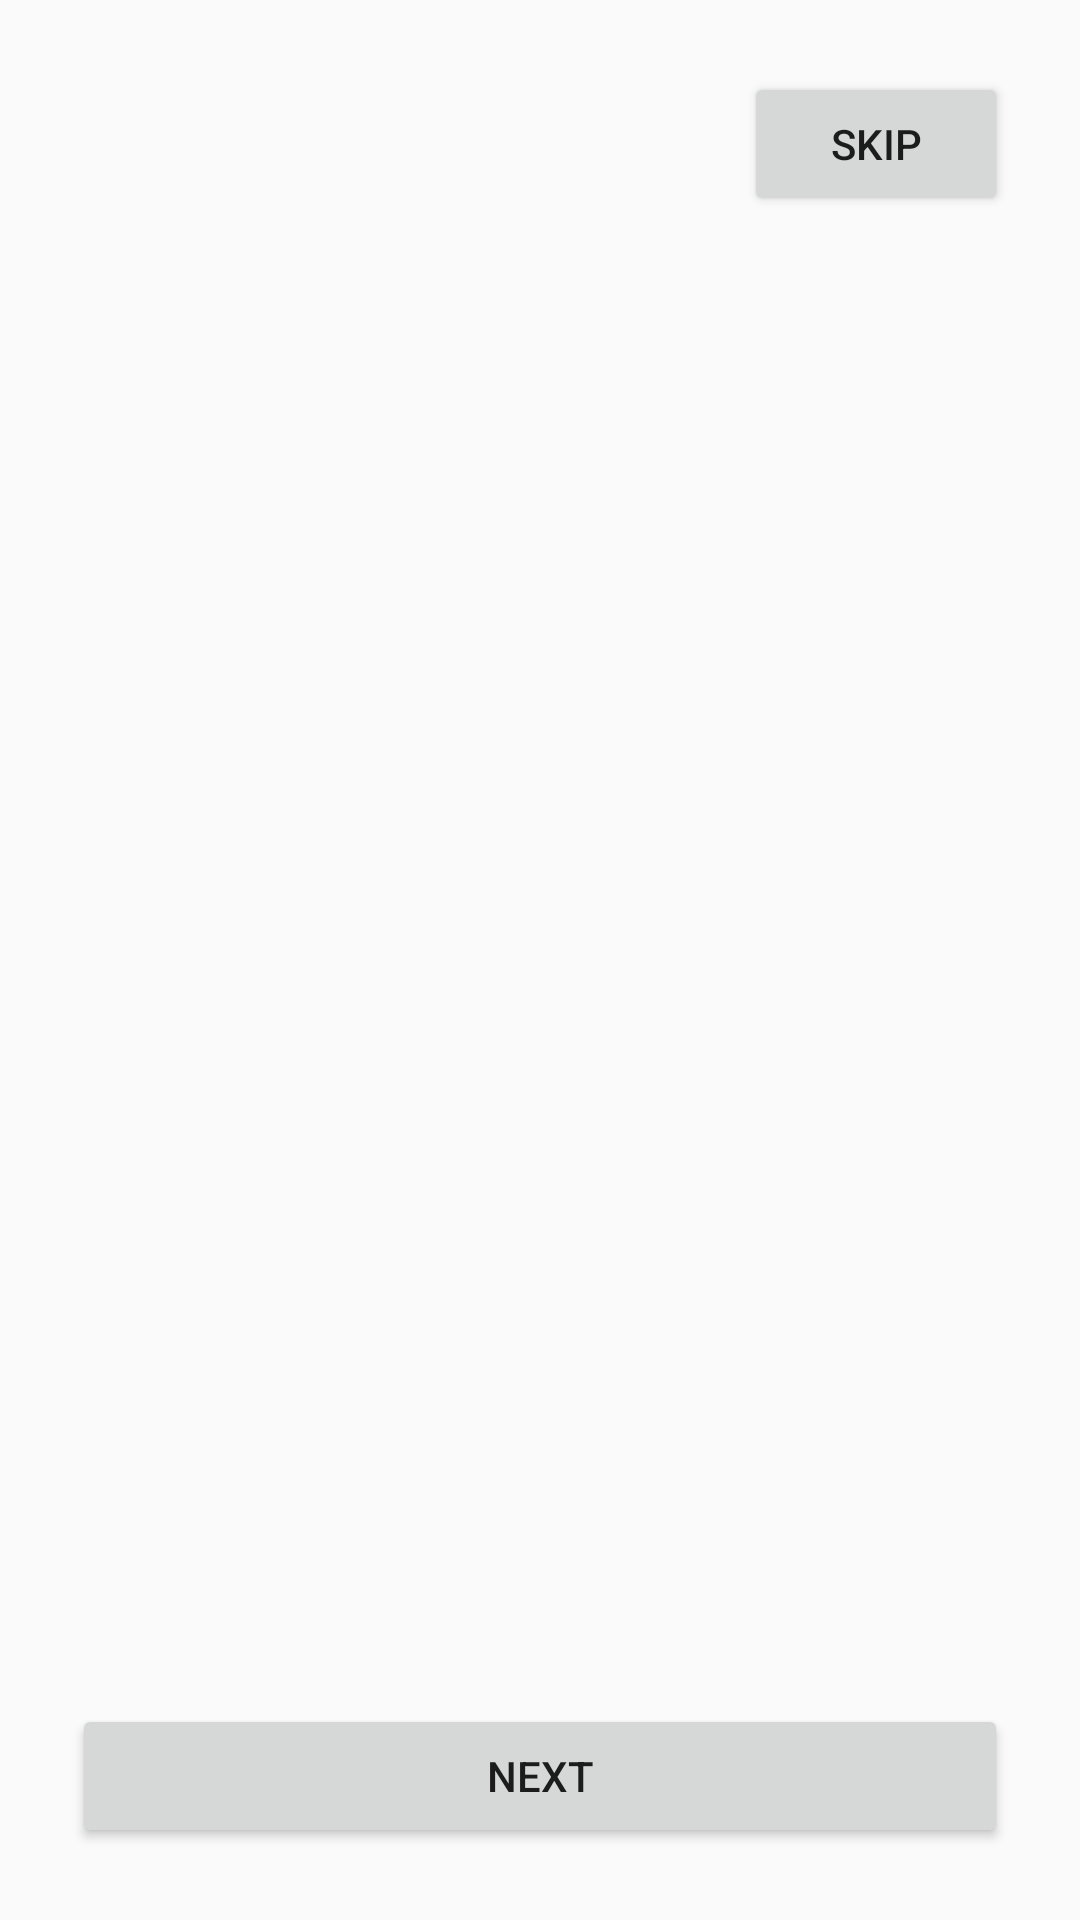

Write the Android layout XML for this screen, with the resource values it uses.
<!-- AndroidManifest.xml: application theme Theme.StudyMentor -->
<!-- res/layout/activity_onboarding.xml -->
<?xml version="1.0" encoding="utf-8"?>
<LinearLayout xmlns:android="http://schemas.android.com/apk/res/android"
    android:layout_width="match_parent"
    android:layout_height="match_parent"
    android:orientation="vertical"
    android:background="?android:attr/colorBackground"
    android:padding="@dimen/spacing_lg">

    
    <FrameLayout
        android:layout_width="match_parent"
        android:layout_height="wrap_content">

        <Button
            android:id="@+id/onboarding_skip"
            style="@style/StudyMentorButton.Outlined"
            android:layout_width="wrap_content"
            android:layout_height="wrap_content"
            android:layout_gravity="end"
            android:minHeight="@dimen/touch_button"
            android:text="@string/onboarding_skip" />
    </FrameLayout>

    
    <androidx.viewpager2.widget.ViewPager2
        android:id="@+id/onboarding_pager"
        android:layout_width="match_parent"
        android:layout_height="0dp"
        android:layout_weight="1" />

    
    <LinearLayout
        android:layout_width="match_parent"
        android:layout_height="wrap_content"
        android:gravity="center_horizontal"
        android:orientation="vertical">

        
        <LinearLayout
            android:id="@+id/dots_indicator"
            android:layout_width="wrap_content"
            android:layout_height="wrap_content"
            android:orientation="horizontal"
            android:gravity="center" />

        
        <Button
            android:id="@+id/onboarding_action"
            style="@style/StudyMentorButton"
            android:layout_width="match_parent"
            android:layout_height="wrap_content"
            android:layout_marginTop="@dimen/spacing_md"
            android:text="@string/onboarding_next" />
    </LinearLayout>

</LinearLayout>
<!-- resources referenced by this layout -->
<resources>
  <dimen name="spacing_lg">24dp</dimen>
  <dimen name="spacing_md">16dp</dimen>
  <dimen name="touch_button">48dp</dimen>
  <string name="onboarding_next">Next</string>
  <string name="onboarding_skip">Skip</string>
  <style name="Theme.StudyMentor" parent="android:Theme.Material.Light.NoActionBar" />
</resources>
